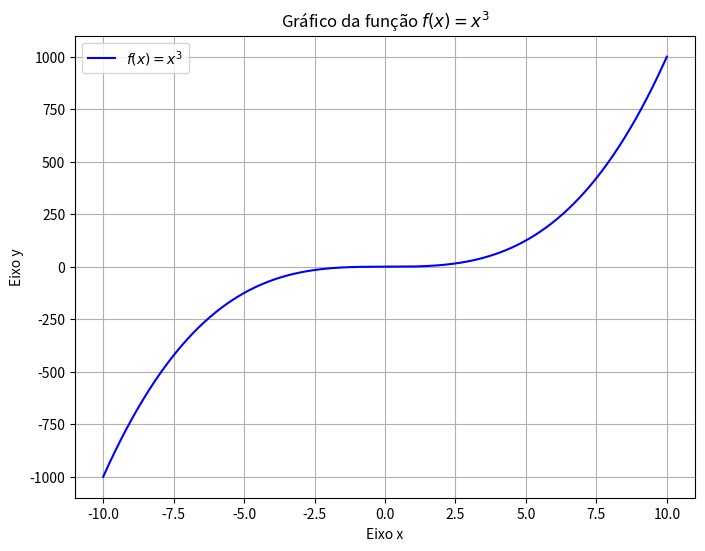

This chart was generated by the following Python code:
import matplotlib.pyplot as plt
import numpy as np

# Cria uma sequência de 1000 pontos entre -10 e 10
# Isso garante que a curva do gráfico seja suave
x = np.linspace(-10, 10, 1000)

# Calcula o valor de y para cada ponto x, usando a função y = x^3
y = x**3

# Cria o plot
plt.figure(figsize=(8, 6)) # Define o tamanho da figura para melhor visualização
plt.plot(x, y, label='$f(x) = x^3$', color='blue') # Plota os pontos x e y com uma cor e um rótulo

# Adiciona título e rótulos aos eixos para deixar o gráfico mais claro
plt.title('Gráfico da função $f(x) = x^3$')
plt.xlabel('Eixo x')
plt.ylabel('Eixo y')

# Adiciona uma grade ao gráfico para facilitar a leitura dos valores
plt.grid(True)

# Adiciona uma legenda que identifica a função no gráfico
plt.legend()

# Exibe o gráfico
plt.show()